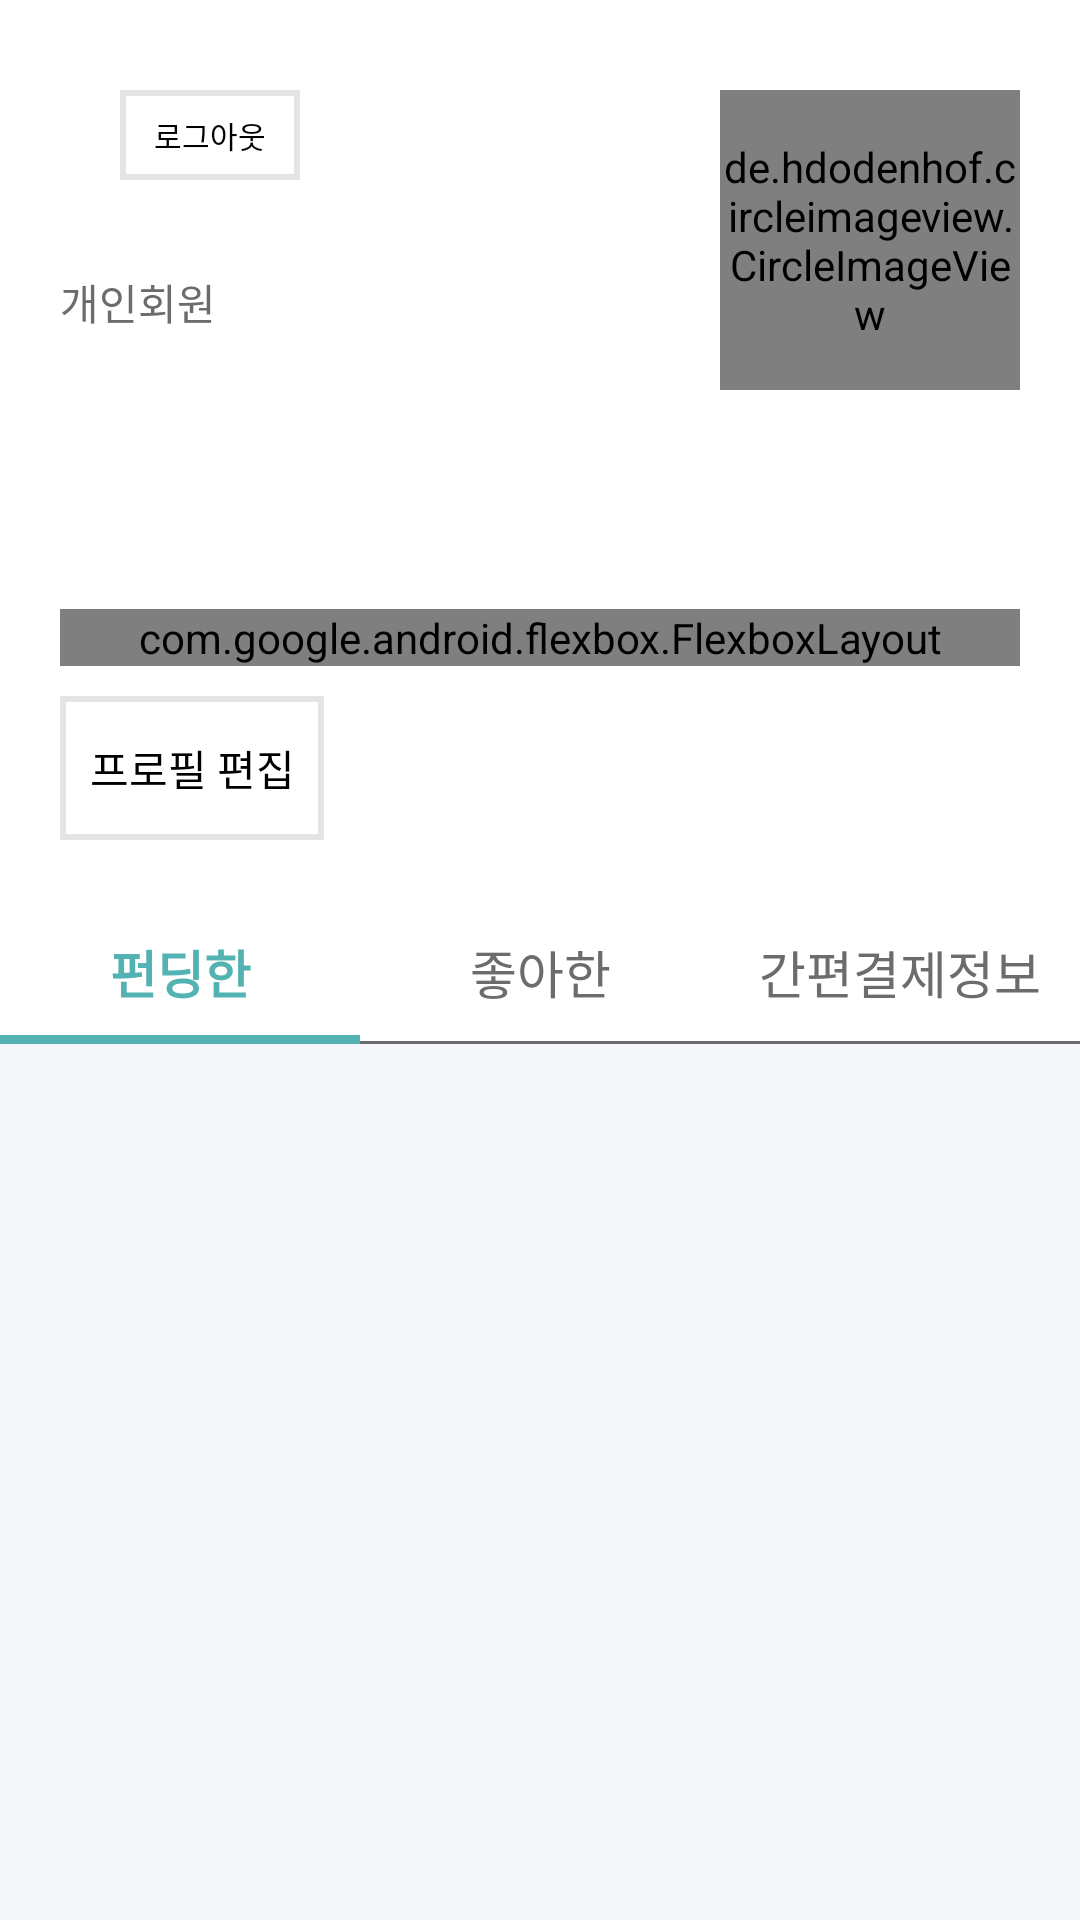

Android layout source for this screen:
<!-- AndroidManifest.xml: application theme AppTheme -->
<!-- res/layout/fragment_mypage.xml -->
<?xml version="1.0" encoding="utf-8"?>
<androidx.core.widget.NestedScrollView xmlns:android="http://schemas.android.com/apk/res/android"
    xmlns:app="http://schemas.android.com/apk/res-auto"
    android:layout_width="match_parent"
    android:layout_height="match_parent"
    android:background="@color/ultralightgray"
    android:orientation="vertical">

    <LinearLayout
        android:layout_width="match_parent"
        android:layout_height="match_parent"
        android:orientation="vertical"
        android:descendantFocusability="blocksDescendants"
        android:background="@color/white">

        <RelativeLayout
            android:layout_width="match_parent"
            android:layout_height="250dp"
            android:layout_marginTop="30dp"
            android:paddingLeft="20dp"
            android:paddingRight="20dp">

            <TextView
                android:id="@+id/mypage_tv_name"
                android:layout_width="wrap_content"
                android:layout_height="wrap_content"
                android:fontFamily="@font/nanumbarungothic"
                android:textColor="@color/black"
                android:textSize="30sp" />

            <TextView
                android:id="@+id/mypage_tv_member"
                android:layout_width="wrap_content"
                android:layout_height="wrap_content"
                android:layout_below="@+id/mypage_tv_name"
                android:layout_marginTop="20dp"
                android:fontFamily="@font/nanumbarungothic"
                android:text="개인회원"
                android:textColor="@color/gray" />

            <de.hdodenhof.circleimageview.CircleImageView
                android:id="@+id/mypage_iv_profile"
                android:layout_width="100dp"
                android:layout_height="100dp"
                android:src="@drawable/profile"
                android:layout_alignParentRight="true"/>

            <Button
                android:id="@+id/mypage_btn_logout"
                style="?android:attr/borderlessButtonStyle"
                android:layout_width="60dp"
                android:layout_height="30dp"
                android:layout_marginLeft="20dp"
                android:layout_toRightOf="@id/mypage_tv_name"
                android:background="@drawable/customborder_sideline"
                android:fontFamily="@font/nanumbarungothic"
                android:text="로그아웃"
                android:textColor="@color/black"
                android:textSize="10sp" />

            <TextView
                android:id="@+id/mypage_tv_introduce"
                android:layout_width="wrap_content"
                android:layout_height="wrap_content"
                android:layout_above="@id/interest"
                android:layout_marginBottom="10dp"
                android:fontFamily="@font/nanumbarungothic"
                android:maxLines="2"
                android:textColor="@color/black"
                android:textSize="13sp" />

            <com.google.android.flexbox.FlexboxLayout
                android:id="@+id/interest"
                android:layout_width="match_parent"
                android:layout_height="wrap_content"
                android:layout_above="@id/mypage_btn_edit"
                android:layout_marginBottom="10dp"
                app:alignContent="stretch"
                app:alignItems="stretch"
                app:flexWrap="wrap">

                <TextView
                    android:id="@+id/mypage_tv_interest1"
                    android:layout_width="wrap_content"
                    android:layout_height="wrap_content"
                    android:layout_marginRight="2dp"
                    android:background="@color/ultralightgray"
                    android:fontFamily="@font/nanumbarungothic"
                    android:padding="5dp"
                    android:text="테크.가전"
                    android:textColor="@color/gray"
                    android:textSize="13sp"
                    android:visibility="gone" />

                <TextView
                    android:id="@+id/mypage_tv_interest2"
                    android:layout_width="wrap_content"
                    android:layout_height="wrap_content"
                    android:layout_marginRight="2dp"
                    android:background="@color/ultralightgray"
                    android:fontFamily="@font/nanumbarungothic"
                    android:padding="5dp"
                    android:text="패션.잡화"
                    android:textColor="@color/gray"
                    android:textSize="13sp"
                    android:visibility="gone" />

                <TextView
                    android:id="@+id/mypage_tv_interest3"
                    android:layout_width="wrap_content"
                    android:layout_height="wrap_content"
                    android:layout_marginRight="2dp"
                    android:background="@color/ultralightgray"
                    android:fontFamily="@font/nanumbarungothic"
                    android:padding="5dp"
                    android:text="뷰티"
                    android:textColor="@color/gray"
                    android:textSize="13sp"
                    android:visibility="gone" />

                <TextView
                    android:id="@+id/mypage_tv_interest4"
                    android:layout_width="wrap_content"
                    android:layout_height="wrap_content"
                    android:layout_marginRight="2dp"
                    android:background="@color/ultralightgray"
                    android:fontFamily="@font/nanumbarungothic"
                    android:padding="5dp"
                    android:text="푸드"
                    android:textColor="@color/gray"
                    android:textSize="13sp"
                    android:visibility="gone" />

                <TextView
                    android:id="@+id/mypage_tv_interest5"
                    android:layout_width="wrap_content"
                    android:layout_height="wrap_content"
                    android:layout_marginRight="2dp"
                    android:background="@color/ultralightgray"
                    android:fontFamily="@font/nanumbarungothic"
                    android:padding="5dp"
                    android:text="홈리빙"
                    android:textColor="@color/gray"
                    android:textSize="13sp"
                    android:visibility="gone" />

                <TextView
                    android:id="@+id/mypage_tv_interest6"
                    android:layout_width="wrap_content"
                    android:layout_height="wrap_content"
                    android:layout_marginRight="2dp"
                    android:background="@color/ultralightgray"
                    android:fontFamily="@font/nanumbarungothic"
                    android:padding="5dp"
                    android:text="디자인소품"
                    android:textColor="@color/gray"
                    android:textSize="13sp"
                    android:visibility="gone" />

                <TextView
                    android:id="@+id/mypage_tv_interest7"
                    android:layout_width="wrap_content"
                    android:layout_height="wrap_content"
                    android:layout_marginRight="2dp"
                    android:background="@color/ultralightgray"
                    android:fontFamily="@font/nanumbarungothic"
                    android:padding="5dp"
                    android:text="여행.레저"
                    android:textColor="@color/gray"
                    android:textSize="13sp"
                    android:visibility="gone" />

                <TextView
                    android:id="@+id/mypage_tv_interest8"
                    android:layout_width="wrap_content"
                    android:layout_height="wrap_content"
                    android:layout_marginRight="2dp"
                    android:background="@color/ultralightgray"
                    android:fontFamily="@font/nanumbarungothic"
                    android:padding="5dp"
                    android:text="스포츠.모빌리티"
                    android:textColor="@color/gray"
                    android:textSize="13sp"
                    android:visibility="gone" />

            </com.google.android.flexbox.FlexboxLayout>

            <Button
                android:id="@+id/mypage_btn_edit"
                style="?android:attr/borderlessButtonStyle"
                android:layout_width="wrap_content"
                android:layout_height="wrap_content"
                android:layout_alignParentBottom="true"
                android:background="@drawable/customborder_sideline"
                android:fontFamily="@font/nanumbarungothic"
                android:text="프로필 편집"
                android:textColor="@color/black" />

        </RelativeLayout>

        <LinearLayout
            android:layout_width="match_parent"
            android:layout_height="wrap_content"
            android:layout_marginTop="20dp"
            android:orientation="horizontal">

            <Button
                android:id="@+id/mypage_btn_funding"
                android:layout_width="0dp"
                android:layout_height="wrap_content"
                android:layout_weight="1"
                android:background="@drawable/customborder_mypage_click"
                android:fontFamily="@font/nanumbarungothic"
                android:gravity="center"
                android:text="펀딩한"
                android:textStyle="bold"
                android:textColor="@color/percent"
                android:textSize="17sp" />

            <Button
                android:id="@+id/mypage_btn_like"
                android:layout_width="0dp"
                android:layout_height="wrap_content"
                android:layout_weight="1"
                android:background="@drawable/customborder_mypage_nonclick"
                android:fontFamily="@font/nanumbarungothic"
                android:gravity="center"
                android:text="좋아한"
                android:textColor="@color/gray"
                android:textSize="17sp" />

            <Button
                android:id="@+id/mypage_btn_card"
                android:layout_width="0dp"
                android:layout_height="wrap_content"
                android:layout_weight="1"
                android:background="@drawable/customborder_mypage_nonclick"
                android:fontFamily="@font/nanumbarungothic"
                android:gravity="center"
                android:text="간편결제정보"
                android:textColor="@color/gray"
                android:textSize="17sp" />

        </LinearLayout>

        <FrameLayout
            android:id="@+id/mypage_fl_container"
            android:layout_width="match_parent"
            android:layout_height="match_parent" />

    </LinearLayout>
</androidx.core.widget.NestedScrollView>
<!-- resources referenced by this layout -->
<resources>
  <color name="black">#000000</color>
  <color name="gray">#6c6c6e</color>
  <color name="percent">#53b3b2</color>
  <color name="ultralightgray">#f5f6fa</color>
  <color name="white">#ffffff</color>
  <!-- drawable customborder_mypage_click (drawable) -->
  <?xml version="1.0" encoding="utf-8"?>
  <layer-list xmlns:android="http://schemas.android.com/apk/res/android">
  
      <item>
          <shape android:shape="rectangle">
              <solid android:color="@color/percent" />
          </shape>
      </item>
  
      <item android:bottom="3dp" >
          <shape android:shape="rectangle">
              <solid android:color="@color/white" />
          </shape>
      </item>
  
  </layer-list>
  <!-- drawable customborder_mypage_nonclick (drawable) -->
  <?xml version="1.0" encoding="utf-8"?>
  <layer-list xmlns:android="http://schemas.android.com/apk/res/android">
  
      <item>
          <shape android:shape="rectangle">
              <solid android:color="@color/gray" />
          </shape>
      </item>
  
      <item android:bottom="1dp" >
          <shape android:shape="rectangle">
              <solid android:color="@color/white" />
          </shape>
      </item>
  
  </layer-list>
  <!-- drawable customborder_sideline (drawable) -->
  <?xml version="1.0" encoding="utf-8"?>
  <layer-list xmlns:android="http://schemas.android.com/apk/res/android">
  
      <item>
          <shape android:shape="rectangle">
              <solid android:color="#e4e4e4" />
          </shape>
      </item>
  
      <item android:top="2dp" android:bottom="2dp" android:left="2dp" android:right="2dp">
          <shape android:shape="rectangle">
              <solid android:color="@color/white" />
          </shape>
      </item>
  
  </layer-list>
  <!-- drawable profile: jpg bitmap (drawable-v24, 27372 bytes) -->
  <style name="AppTheme" parent="Theme.AppCompat.Light.DarkActionBar">
          
          <item name="colorPrimary">@color/colorPrimary</item>
          <item name="colorPrimaryDark">@color/wadiz</item>
          <item name="colorAccent">@color/colorAccent</item>
          <item name="windowActionBar">false</item>
          <item name="windowNoTitle">true</item>
  
      </style>
  <color name="colorPrimary">#008577</color>
  <color name="wadiz">#5ac0c4</color>
  <color name="colorAccent">#5ac0c4</color>
</resources>
